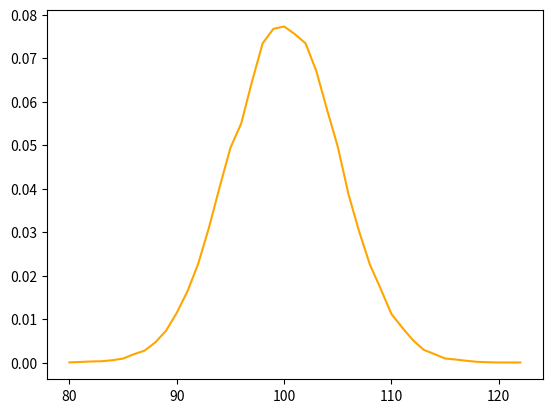

Recreate this plot in Python.
import random as r
import matplotlib.pyplot as plt

def new_unit(unit_size, mutations_amount ):
    indexes = r.sample( range(unit_size), mutations_amount)    
    unit = [ 0 for _ in range(unit_size)]    
    for i in indexes:
        unit[i] = 1
    return unit 

def new_unit2(unit_size, mutations_amount ):
    unit = [0 for _ in range(unit_size-mutations_amount)] + [1 for _ in range(mutations_amount)]
    r.shuffle(unit)
    return unit 





def mate(unit1, unit2):
    child = [unit1[x] if r.random() < 0.5 else unit2[x] for x in range(len(unit1))]
    return child 

def distr_old(n, k1,k2, tryes):
    histo = {}
    for _ in range(tryes):
        a = new_unit(n,k1)
        b = new_unit(n,k2)
        c = mate(a,b)
        s = sum(c)
        histo[s] = histo.get(s,0) +1
    
    tuples = histo.items()
    tuples = sorted(tuples, key = lambda t: t[0])
    xx = [ t[0] for t in tuples]
    yy = [ t[1]/tryes for t in tuples]#divide to normalize it 
        
    return xx,yy 

def generate_children(n, k1,k2, population_size):
    pop = []
    for _ in range(population_size):
        a = new_unit(n,k1)
        b = new_unit(n,k2)
        c = mate(a,b)
        s = sum(c) # sum over array - get amount of mutations
        pop.append(s)
    return pop 
        
    
def distr(n, k1,k2, population_size):
    pop = generate_children(n, k1,k2, population_size)
    histo = to_histo(pop)
    xx,yy = histo_to_xy(histo, population_size)
    return xx,yy
    


def to_histo(arr, hmin= None, hmax = None):
    histo = {}
    if hmin and hmax:
        h = {x:0 for x in range(hmin,hmax+1)}       
     
    for x in arr: 
        histo[x] = histo.get(x,0) + 1
    return histo 

def histo_to_xy(histo, population_size):
    tuples = histo.items()
    tuples = sorted(tuples, key = lambda t: t[0])
    xx = [ t[0] for t in tuples]
    yy = [ t[1]/population_size for t in tuples]#divide to normalize it 
    return xx,yy
     
    
 
# amount of genes :       
n = 200#60


# amount of mutations in first parent:
x = 80

# amount of mutations in the second parent:
y = 120
        
    
popsize =  70000

#x,y = distr(95,90,40000)
#distr(1000,90,20000) is from 70 to 110
xx,yy = distr(n,x,y,popsize) #distr(100,90,40000)is from 82 to 97
#x,y = distr(10000,90,20000)from 70 to 110
#x,y = distr(93,90,20000) from 87 (0) to 90 (30%) to 93 (0)

#todo - 



plt.plot(xx,yy, color = "orange")

plt.show()
        


        
        
        

# compare the probability 

"""n = 10
p = 2

population = [new_unit(n,p) for _ in range(2000)]

all_places_count = 0
match_count = 0


for x in range(len(population)):
    for y in range(x+1,len(population)):
        all_places_count +=len(population[x])
        match_count+= count_same_mutations(population[x], population[y])
        

print("(p/n) ^2 " , (1.0 *p / n) **2)            
print("match_count/all_places_count" , 1.0 *match_count / all_places_count)
"""


            
        
    
    

        
        